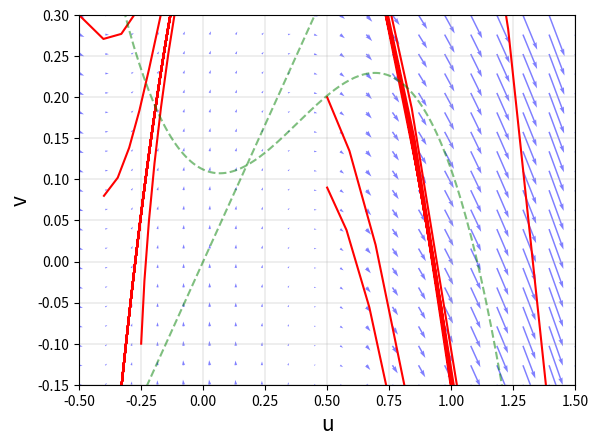
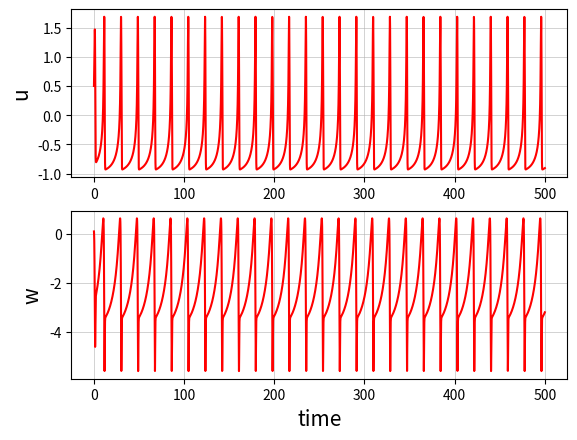

The matplotlib source for these figures, in order:
import matplotlib.pyplot as plt
import numpy as np
from scipy.integrate import odeint



a,b,c,d = 1,3,1,5
I = 0.0

theta = 0.14
omega = 0.112
gamma = 1.5
epsilon = 0.01;
xmin = -0.5
xmax = 1.5
ymin = -0.15
ymax = 0.3;

_gamma = 3/(1 -  theta + theta**2)

def f(x,y):
    return y - a*x**3 + b*x**2 + I

def g(x,y):
    return c - d*x**2 - y

def dx_dt(u, t):
    x = u[0]
    y = u[1]
    return [f(x,y), g(x,y)]


fig, ax=plt.subplots(1)
    
#vector fields
X, Y = np.mgrid[xmin:xmax:20j,  ymin:ymax:20j ]
dx, dy =  f(X, Y), g(X, Y)
ax.quiver(X, Y, dx, dy, color = 'b', alpha=0.5)

# Trajectories in forward time.
ts = np.linspace(0, 100, 1000)
ic = [ (0.5, 0.09), (-0.5, 0.3), (0.3, 1.5), (0.5, 0.2), (-0.4, 0.08), (-0.25, -0.1) ]
for x0_y0 in ic :
    xs=odeint(dx_dt, x0_y0, ts)
    ax.plot(xs[:,0], xs[:,1], "r-")


# Label the axes and set fontsizes.
ax.set_xlabel('u', fontsize=15)
ax.set_ylabel('v', fontsize=15)
#ax.set_tick_params(labelsize=15)
ax.set_xlim(xmin, xmax)
ax.set_ylim(ymin, ymax);
ax.grid(lw=0.3)

# Plot the nullclines.
x=np.arange(xmin, xmax, 0.01)
ax.plot(x, x/gamma, 'g--', x, -x * (x - theta) * (x - 1) + omega, 'g--', alpha=0.5)

plt.show()


#-------- Plot  u=u(t) , w = w(t) --------
fig, ax=plt.subplots(2, 1)

ts = np.linspace(0, 500, 10000)
x0_y0 = (0.5, 0.09)
xs=odeint(dx_dt, x0_y0, ts)
ax[0].plot(ts, xs[:,0], "r-")
ax[1].plot(ts, xs[:,1], "r-")


ax[1].set_xlabel('time', fontsize=15)
ax[0].set_ylabel('u', fontsize=15)
ax[1].set_ylabel('w', fontsize=15)
ax[0].grid(lw=0.4)
ax[1].grid(lw=0.4)

plt.show()
     
####--------- Get the roots numerically
from scipy.optimize import root

def  fun_root (u) :
    '''return the objetive function along with the value of the jacobian''' 
    x = u[0]
    y = u[1]
    f = y - a*x**3 + b*x**2 + I
    g = c - d*x**2 - y
    eqn = np.array ( [f, g] )
    jacobiano = np.array([ [-x *(x-theta) - x * (x-1) - (x-theta) * (x-1), -1], \
                    [epsilon, - epsilon * gamma]] )
    return eqn, jacobiano

# Using the "symbolic" critical points as a seed 
c_points = [(0, 0)]
#c_points =[(0,0), (0.2, 0.02), (0.8, 0.08)]    
for cp in c_points : 
    sol = root(fun_root, cp, method='hybr', jac = True)
    c_point = sol.x
    print(f'Punto de equilibrio: {c_point}' ) 
    jacob = fun_root(c_point)[1] 
    # Get the eigenvalues
    eigen = np.linalg.eig (jacob)
    print(eigen)
 
    